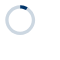
t = 0.00 s
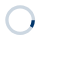
t = 0.20 s
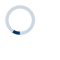
t = 0.40 s
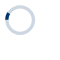
t = 0.60 s

The animated SVG that drew these frames (rendered in a browser with its animation timeline set to each time). Animation: 1 SMIL element (animateTransform=1); one cycle of 0.80 s, repeats indefinitely.

<svg xmlns="http://www.w3.org/2000/svg" width="60" height="60"><path opacity=".2" fill="#00356a" d="M20.201 5.169c-8.254 0-14.946 6.692-14.946 14.946 0 8.255 6.692 14.946 14.946 14.946s14.946-6.691 14.946-14.946c-.001-8.254-6.692-14.946-14.946-14.946zm0 26.58c-6.425 0-11.634-5.208-11.634-11.634 0-6.425 5.209-11.634 11.634-11.634 6.425 0 11.633 5.209 11.633 11.634 0 6.426-5.208 11.634-11.633 11.634z"/><path fill="#00356a" d="M26.013 10.047l1.654-2.866a14.855 14.855 0 0 0-7.466-2.012v3.312c2.119 0 4.1.576 5.812 1.566z"><animateTransform attributeType="xml" attributeName="transform" type="rotate" from="0 20 20" to="360 20 20" dur="0.8s" repeatCount="indefinite"/></path></svg>
